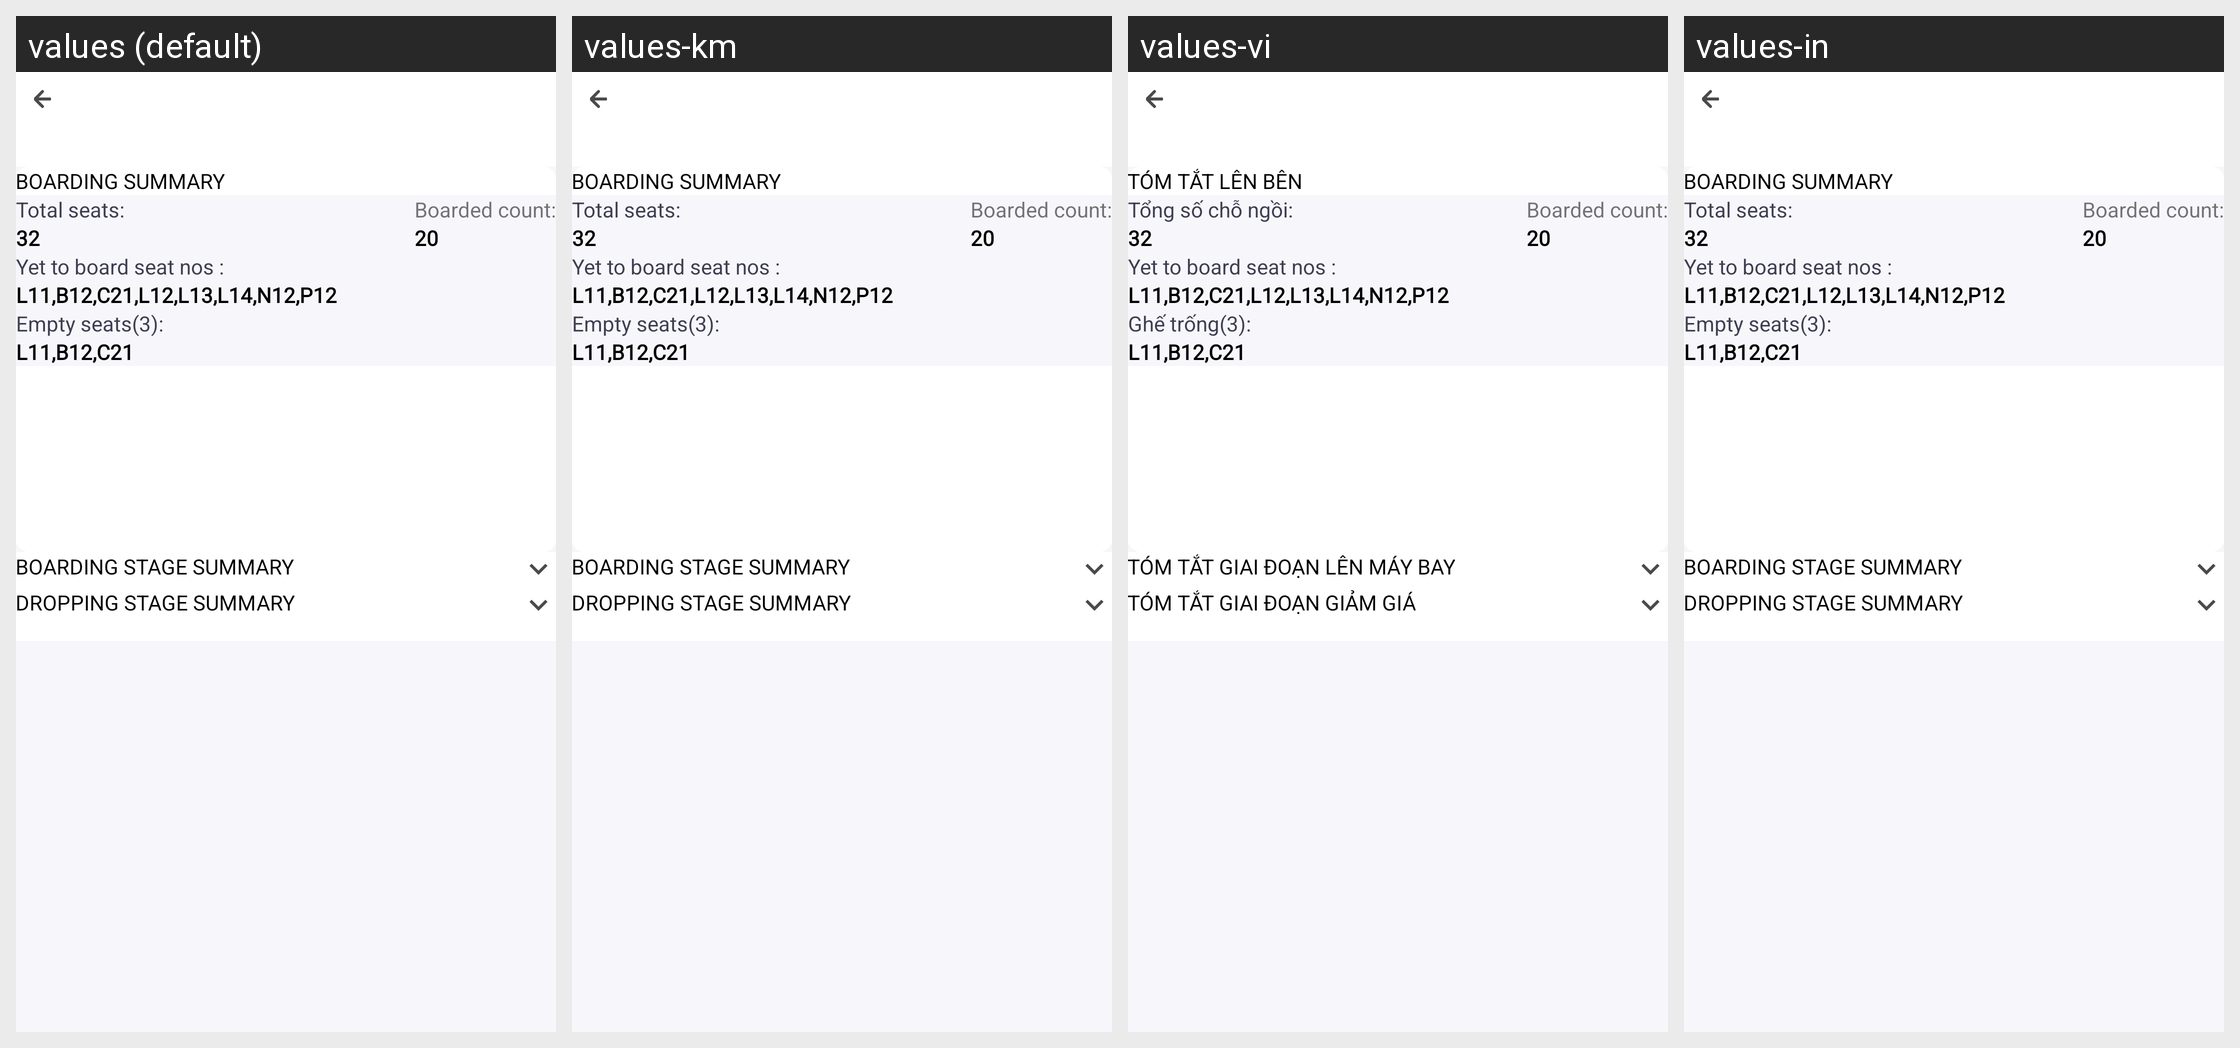

This grid shows one Android layout under several languages. Give, for every string resource on the screen, its name, the default text and each shown locale's text.
Android screen res/layout/activity_staging_summary.xml rendered under 4 locales, left to right: values (default), values-km, values-vi, values-in. Device: Nexus 5 (rendered at 1080×1920; each locale shown at half size, 540×960, under a caption strip naming it); theme AppTheme.
Other locales in the repository, not shown: values-es.
Strings drawn on this screen, with the default value and each locale's value (text and hints the layout hard-codes, and strings that could not be matched under every locale, appear in the picture but are not listed):

boarding_summary
  values: BOARDING SUMMARY
  values-km: BOARDING SUMMARY  [not translated; the default value is used]
  values-vi: TÓM TẮT LÊN BÊN
  values-in: BOARDING SUMMARY  [not translated; the default value is used]

total_seats_staging
  values: Total seats:
  values-km: Total seats:  [not translated; the default value is used]
  values-vi: Tổng số chỗ ngồi:
  values-in: Total seats:  [not translated; the default value is used]

string32
  values: 32
  values-km: 32  [not translated; the default value is used]
  values-vi: 32
  values-in: 32  [not translated; the default value is used]

board_seat_value
  values: L11,B12,C21,L12,L13,L14,N12,P12
  values-km: L11,B12,C21,L12,L13,L14,N12,P12  [not translated; the default value is used]
  values-vi: L11,B12,C21,L12,L13,L14,N12,P12
  values-in: L11,B12,C21,L12,L13,L14,N12,P12  [not translated; the default value is used]

empty_seat
  values: Empty seats(3):
  values-km: Empty seats(3):  [not translated; the default value is used]
  values-vi: Ghế trống(3):
  values-in: Empty seats(3):  [not translated; the default value is used]

empty_seat_value
  values: L11,B12,C21
  values-km: L11,B12,C21  [not translated; the default value is used]
  values-vi: L11,B12,C21
  values-in: L11,B12,C21  [not translated; the default value is used]

boarding_stage_summary
  values: BOARDING STAGE SUMMARY
  values-km: BOARDING STAGE SUMMARY  [not translated; the default value is used]
  values-vi: TÓM TẮT GIAI ĐOẠN LÊN MÁY BAY
  values-in: BOARDING STAGE SUMMARY  [not translated; the default value is used]

dropping_stage_summary
  values: DROPPING STAGE SUMMARY
      
  values-km: DROPPING STAGE SUMMARY
        [not translated; the default value is used]
  values-vi: TÓM TẮT GIAI ĐOẠN GIẢM GIÁ
      
  values-in: DROPPING STAGE SUMMARY
        [not translated; the default value is used]
